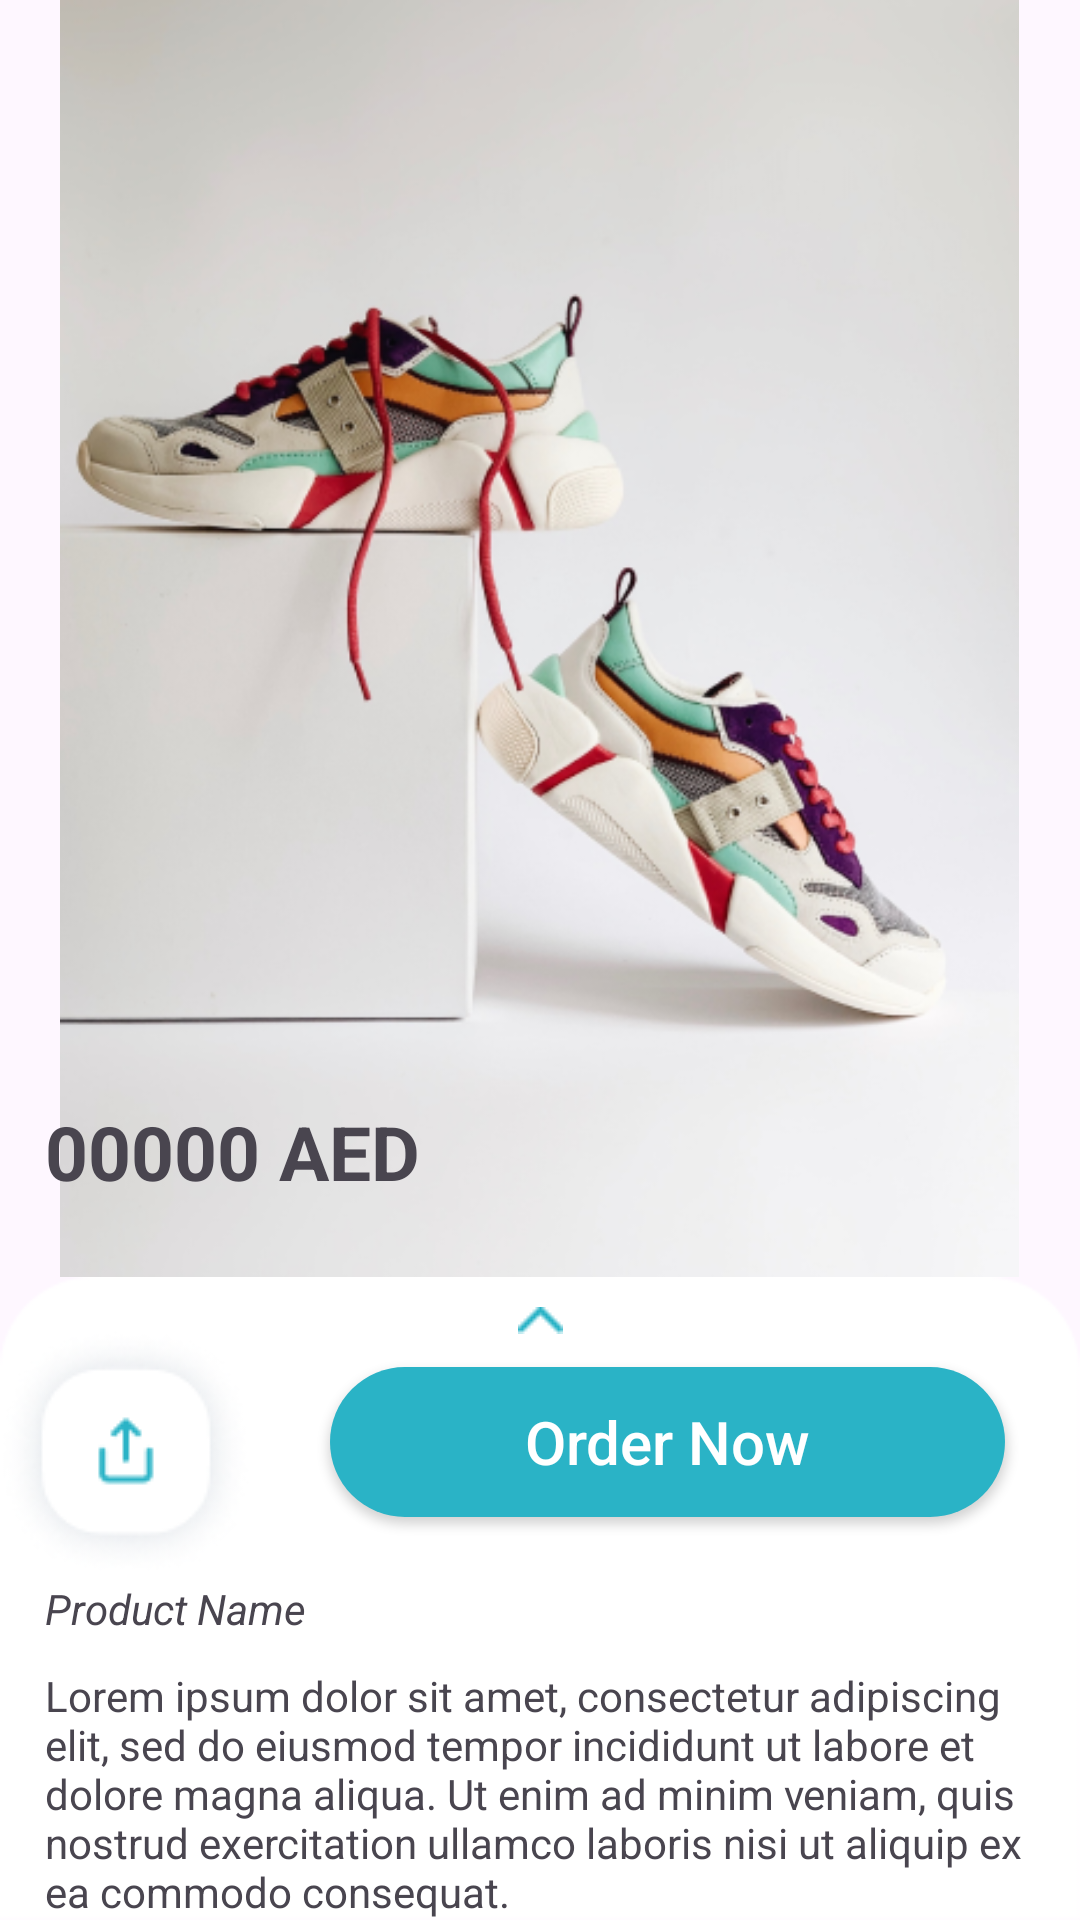

Reconstruct the res/layout file that produces this screen, plus the resources it refers to.
<!-- AndroidManifest.xml: application theme Theme.NanoHealthSuits -->
<!-- res/layout/product_detail_view.xml -->
<?xml version="1.0" encoding="utf-8"?>
<androidx.constraintlayout.widget.ConstraintLayout xmlns:android="http://schemas.android.com/apk/res/android"
    android:layout_width="match_parent"
    android:layout_height="match_parent"
    xmlns:app="http://schemas.android.com/apk/res-auto">

    <ImageView
        android:layout_width="wrap_content"
        android:layout_height="0dp"
        android:id="@+id/image"
        android:scaleType="centerInside"
        app:layout_constraintBottom_toTopOf="@id/order_layout"
        app:layout_constraintRight_toRightOf="parent"
        app:layout_constraintTop_toTopOf="parent"
        app:layout_constraintLeft_toLeftOf="parent"
        android:src="@drawable/productimage"/>

    <TextView
        android:layout_width="wrap_content"
        android:layout_height="wrap_content"
        android:id="@+id/price"
        app:layout_constraintLeft_toLeftOf="parent"
        android:textStyle="bold"
        android:text="@string/price"
        android:textSize="25sp"
        android:layout_marginBottom="25dp"
        android:layout_marginStart="15dp"
        app:layout_constraintBottom_toBottomOf="@+id/image"/>


    <androidx.constraintlayout.widget.ConstraintLayout
        android:layout_width="match_parent"
        android:layout_height="wrap_content"
        android:id="@+id/order_layout"
        app:layout_constraintBottom_toBottomOf="parent"
        app:layout_constraintRight_toRightOf="parent"
        android:background="@drawable/order_bg">


        <ImageView
            android:layout_width="wrap_content"
            android:layout_height="wrap_content"
            android:id="@+id/shape"
            android:src="@drawable/shape"
            android:layout_marginTop="10dp"
            app:layout_constraintTop_toTopOf="parent"
            app:layout_constraintStart_toStartOf="parent"
            app:layout_constraintEnd_toEndOf="parent"/>

        <LinearLayout
            android:layout_width="match_parent"
            android:layout_height="wrap_content"
            android:layout_marginTop="15dp"
            android:id="@+id/layout"

            app:layout_constraintTop_toTopOf="parent">

            <ImageView
                android:layout_width="wrap_content"
                android:layout_height="wrap_content"
                android:id="@+id/share"
                android:src="@drawable/share_btn"/>

            <androidx.appcompat.widget.AppCompatButton
                android:layout_width="match_parent"
                android:layout_height="50dp"
                android:id="@+id/orderButton"
                app:layout_constraintTop_toBottomOf="@id/password"
                android:layout_marginEnd="25dp"
                android:layout_marginStart="25dp"
                android:text="@string/order"
                android:textColor="@color/white"
                android:textAllCaps="false"
                android:textSize="20sp"
                android:layout_marginTop="15dp"
                android:background="@drawable/btn_bg"/>

        </LinearLayout>


        <TextView
            android:layout_width="wrap_content"
            android:layout_height="wrap_content"
            android:id="@+id/name"
            app:layout_constraintTop_toBottomOf="@id/layout"
            app:layout_constraintLeft_toLeftOf="parent"
            android:layout_marginStart="15dp"
            android:textStyle="italic"
            android:text="@string/product_name"/>

        <TextView
            android:layout_width="match_parent"
            android:layout_height="wrap_content"
            android:id="@+id/des"
            android:layout_marginStart="15dp"
            android:layout_marginTop="10dp"
            android:layout_marginEnd="15dp"
            app:layout_constraintLeft_toLeftOf="parent"
            app:layout_constraintTop_toBottomOf="@id/name"
            android:text="@string/description_detail"/>

        <androidx.constraintlayout.widget.ConstraintLayout
            android:layout_width="match_parent"
            android:layout_height="wrap_content"
            android:id="@+id/rating_layout"
            android:visibility="gone"
            app:layout_constraintLeft_toLeftOf="parent"
            android:background="@drawable/rating_bg"
            android:layout_marginStart="10dp"
            android:layout_marginEnd="10dp"
            app:layout_constraintTop_toBottomOf="@id/des">


            <TextView
                android:layout_width="wrap_content"
                android:layout_height="wrap_content"
                android:id="@+id/rating"
                android:text="Reviews (100)"
                app:layout_constraintTop_toTopOf="parent"
                app:layout_constraintLeft_toLeftOf="parent"
                android:textStyle="bold"
                android:layout_margin="10dp"/>

            <TextView
                android:layout_width="wrap_content"
                android:layout_height="wrap_content"
                android:text="@string/rating"
                android:id="@+id/rating_count"
                app:layout_constraintTop_toBottomOf="@id/rating"
                app:layout_constraintLeft_toLeftOf="parent"
                android:textSize="30sp"
                android:textStyle="bold"
                android:layout_margin="10dp"/>

            <RatingBar
                android:layout_width="wrap_content"
                android:layout_height="wrap_content"
                android:id="@+id/rating_bar"
                android:theme="@style/RatingBar"
                app:layout_constraintBottom_toBottomOf="parent"
                app:layout_constraintRight_toRightOf="parent" />


        </androidx.constraintlayout.widget.ConstraintLayout>


    </androidx.constraintlayout.widget.ConstraintLayout>




</androidx.constraintlayout.widget.ConstraintLayout>
<!-- resources referenced by this layout -->
<resources>
  <color name="white">#FFFFFFFF</color>
  <!-- drawable btn_bg (drawable) -->
  <shape xmlns:android="http://schemas.android.com/apk/res/android"
      >
      <solid android:color="#2AB3C6"/>
      <corners android:radius="30dp"/>
  
      <padding android:left="0dp"
          android:bottom="0dp"
          android:right="0dp"
          android:top="0dp"/>
  </shape>
  <!-- drawable order_bg: png bitmap (drawable, 1467 bytes) -->
  <!-- drawable productimage: png bitmap (drawable, 182034 bytes) -->
  <!-- drawable rating_bg (drawable) -->
  <shape xmlns:android="http://schemas.android.com/apk/res/android"
      >
      <solid android:color="#F1F1F1"/>
      <corners android:radius="8dp"/>
  
      <padding android:left="0dp"
          android:bottom="0dp"
          android:right="0dp"
          android:top="0dp"/>
  </shape>
  <!-- drawable shape: png bitmap (drawable, 260 bytes) -->
  <!-- drawable share_btn: png bitmap (drawable, 7695 bytes) -->
  <string name="description_detail">Lorem ipsum dolor sit amet, consectetur adipiscing elit, sed do eiusmod tempor incididunt ut labore et dolore magna aliqua. Ut enim ad minim veniam, quis nostrud exercitation ullamco laboris nisi ut aliquip ex ea commodo consequat. </string>
  <string name="order">Order Now</string>
  <string name="price">00000 AED</string>
  <string name="product_name">Product Name</string>
  <string name="rating">4.33</string>
  <style name="RatingBar" parent="Theme.AppCompat">
          <item name="colorControlNormal">@color/yellow</item>
          <item name="colorControlActivated">@color/yellow</item>
      </style>
  <style name="Theme.NanoHealthSuits" parent="Base.Theme.NanoHealthSuits" />
  <color name="yellow">#FFE072</color>
  <style name="Base.Theme.NanoHealthSuits" parent="Theme.Material3.DayNight.NoActionBar">
          
          
      </style>
</resources>
